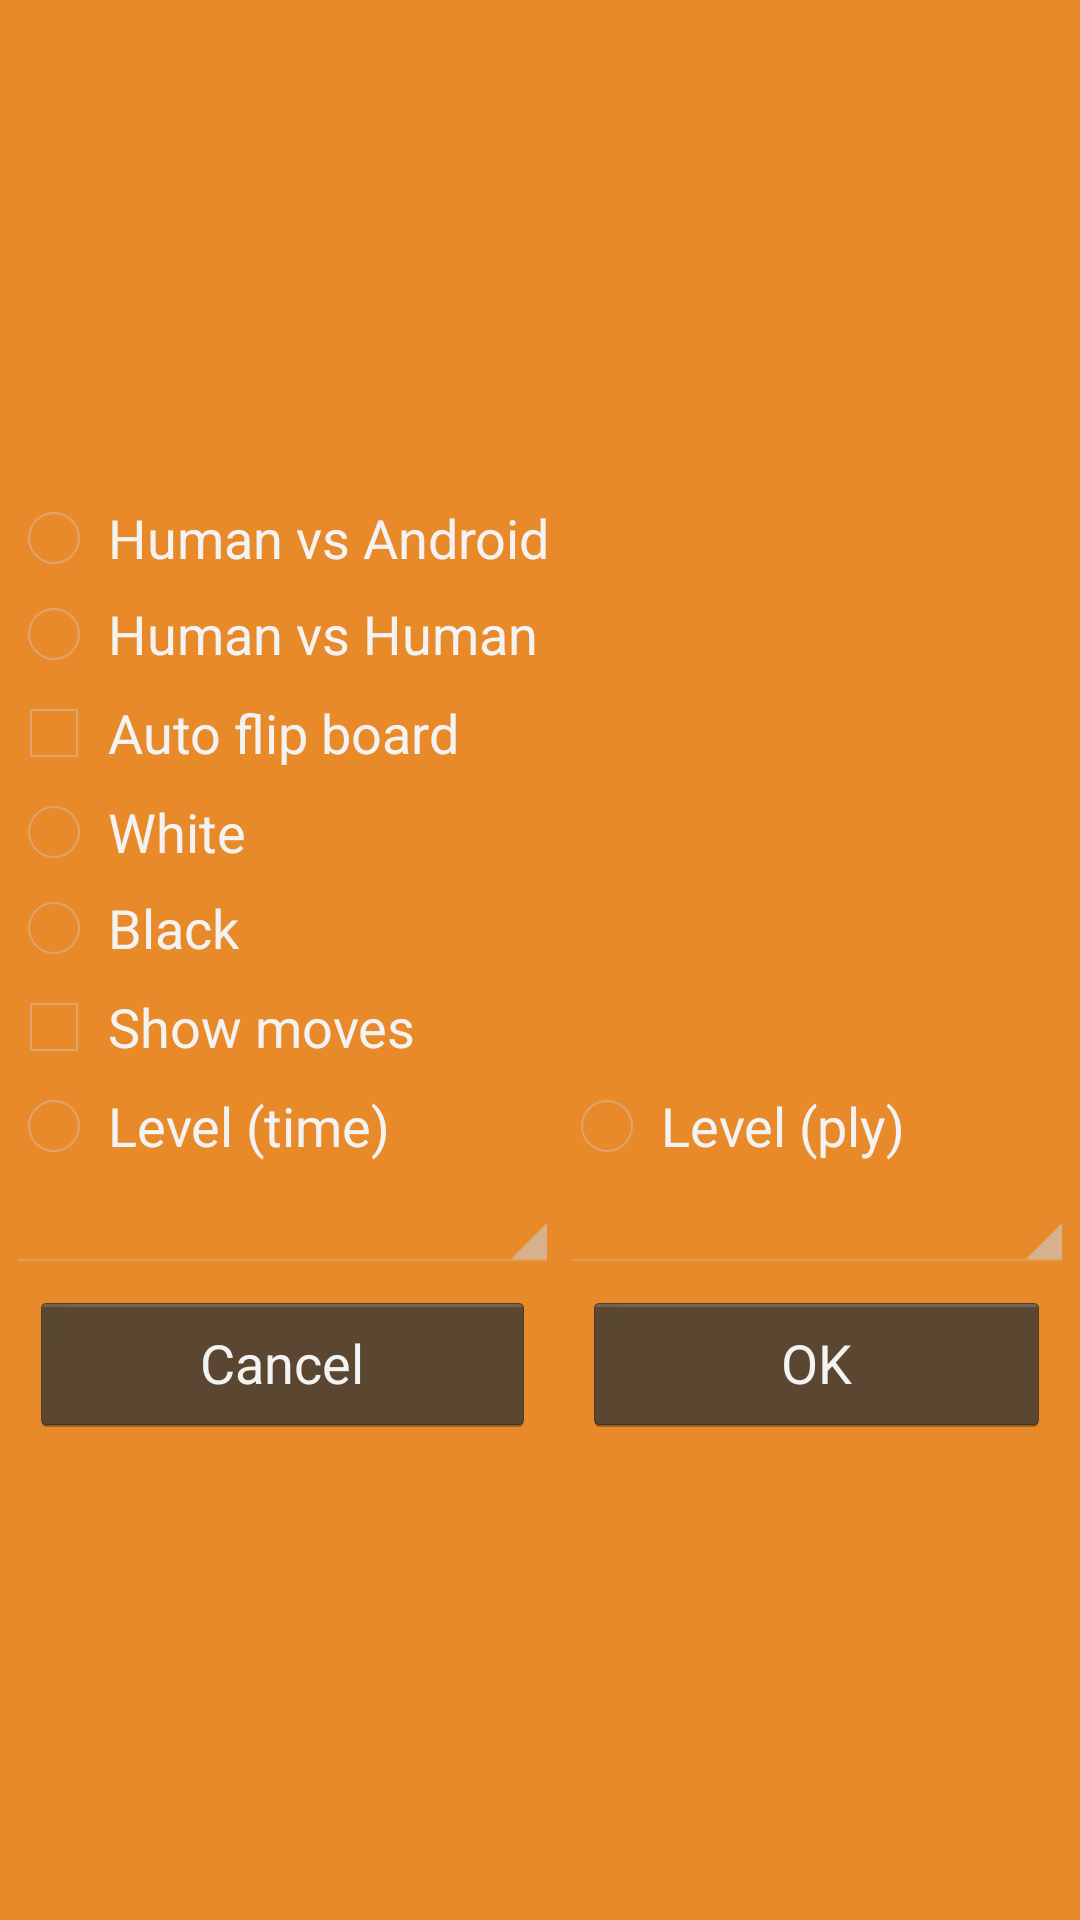

Layout XML and referenced resources for this Android screen:
<!-- AndroidManifest.xml: application theme ChessTheme -->
<!-- res/layout/options.xml -->
<?xml version="1.0" encoding="utf-8"?>
<ScrollView xmlns:android="http://schemas.android.com/apk/res/android"
    android:layout_width="fill_parent" android:layout_height="fill_parent"
    style="@style/MyRowTextStyle">
    <RelativeLayout android:layout_width="wrap_content" android:layout_height="wrap_content"
        android:layout_gravity="center">
        <TableLayout android:id="@+id/TableOptions"
            android:layout_width="fill_parent" android:layout_height="wrap_content"
            >
            <TableRow style="@style/MyRowStyle">
                <RadioGroup>
                    <RadioButton
                        android:layout_width="wrap_content"
                        android:layout_height="wrap_content"
                        android:text="@string/options_play_android"
                        android:id="@+id/rbAndroid"
                        style="@style/MyRowTextStyle" />
                    <RadioButton
                        android:layout_width="wrap_content"
                        android:layout_height="wrap_content"
                        android:text="@string/options_play_human"
                        android:id="@+id/rbHuman"
                        style="@style/MyRowTextStyle" />
                </RadioGroup>
            </TableRow>
            <TableRow style="@style/MyRowStyle">
                <CheckBox android:id="@+id/CheckBoxOptionsAutoFlip"
                    android:text="@string/options_auto_flip"
                    android:layout_width="fill_parent" android:layout_height="wrap_content"
                    style="@style/MyRowTextStyle" />
            </TableRow>
            <TableRow style="@style/MyRowStyle">
                <RadioGroup>
                    <RadioButton
                        android:layout_width="wrap_content"
                        android:layout_height="wrap_content"
                        android:text="@string/options_play_white"
                        android:id="@+id/rbWhite"
                        style="@style/MyRowTextStyle" />
                    <RadioButton
                        android:layout_width="wrap_content"
                        android:layout_height="wrap_content"
                        android:text="@string/options_play_black"
                        android:id="@+id/rbBlack"
                        style="@style/MyRowTextStyle" />
                </RadioGroup>
            </TableRow>
            <TableRow style="@style/MyRowStyle">
                <CheckBox android:id="@+id/CheckBoxOptionsShowMoves"
                    android:text="@string/options_show_moves"
                    android:layout_width="fill_parent" android:layout_height="wrap_content"
                    style="@style/MyRowTextStyle" />
            </TableRow>
        </TableLayout>
        <TableLayout android:layout_width="fill_parent" android:layout_height="wrap_content"
            android:layout_below="@id/TableOptions"
            android:layout_alignParentBottom="true" android:stretchColumns="*">
            <TableRow style="@style/MyRowStyle">
                <RadioButton android:id="@+id/RadioOptionsTime" android:text="@string/options_level_time"
                    android:layout_width="wrap_content" android:layout_height="wrap_content"
                    style="@style/MyRowTextStyle" />
                <RadioButton android:id="@+id/RadioOptionsPly" android:text="@string/options_level_ply"
                    android:layout_width="wrap_content" android:layout_height="wrap_content"
                    style="@style/MyRowTextStyle" />
            </TableRow>
            <TableRow style="@style/MyRowStyle" android:layout_marginBottom="0dip">
                <Spinner android:id="@+id/SpinnerOptionsLevel"
                    android:layout_width="fill_parent" android:layout_height="wrap_content"
                />
                <Spinner android:id="@+id/SpinnerOptionsLevelPly"
                    android:layout_width="fill_parent" android:layout_height="wrap_content"
                />
            </TableRow>
            <TableRow style="@style/MyRowStyle" android:layout_marginBottom="0dip">
                <Button android:id="@+id/ButtonOptionsCancel"
                    android:text="@string/button_cancel"
                    android:layout_width="wrap_content" android:layout_height="wrap_content"
                    android:layout_marginTop="4dip" android:layout_marginBottom="0dip"
                    android:layout_marginLeft="8dip" android:layout_marginRight="8dip"
                    />
                <Button android:id="@+id/ButtonOptionsOk"
                    android:text="@string/button_ok"
                    android:layout_width="wrap_content" android:layout_height="wrap_content"
                    android:layout_marginTop="4dip" android:layout_marginBottom="0dip"
                    android:layout_marginLeft="8dip" android:layout_marginRight="8dip"
                    />
            </TableRow>

        </TableLayout>
    </RelativeLayout>
</ScrollView>
<!-- resources referenced by this layout -->
<resources>
  <string name="button_cancel">Cancel</string>
  <string name="button_ok">OK</string>
  <string name="options_auto_flip">Auto flip board</string>
  <string name="options_level_ply">Level (ply)</string>
  <string name="options_level_time">Level (time)</string>
  <string name="options_play_android">Human vs Android</string>
  <string name="options_play_black">Black</string>
  <string name="options_play_human">Human vs Human</string>
  <string name="options_play_white">White</string>
  <string name="options_show_moves">Show moves</string>
  <style name="MyRowStyle">
       	<item name="android:layout_marginBottom">1dp</item>
       	<item name="android:gravity">center_vertical</item>
      </style>
  <style name="MyRowTextStyle" parent="@style/MyTextStyle">
      	<item name="android:gravity">center_vertical</item>
      	<item name="android:paddingLeft">2dp</item>
      	<item name="android:paddingRight">2dp</item>
          <item name="android:textSize">18sp</item>
      </style>
  <style name="ChessTheme" parent="@android:style/Theme.Holo">
          <item name="android:windowAnimationStyle">@null</item>
          <item name="android:windowBackground">@color/holo_primary_dark</item>
  
      </style>
  <style name="MyTextStyle" parent="ChessTextAppearance">
      	<item name="android:paddingTop">@dimen/normalPaddingY</item>
      	<item name="android:paddingBottom">@dimen/normalPaddingY</item>
      	<item name="android:paddingLeft">@dimen/normalPaddingX</item>
      	<item name="android:paddingRight">@dimen/normalPaddingX</item>
          <item name="android:textSize">@dimen/normalTextSize</item>
      </style>
  <color name="holo_primary_dark">#E98A2A</color>
  <style name="ChessTextAppearance" parent="@android:style/TextAppearance">
           <item name="android:typeface">sans</item>
       </style>
</resources>
